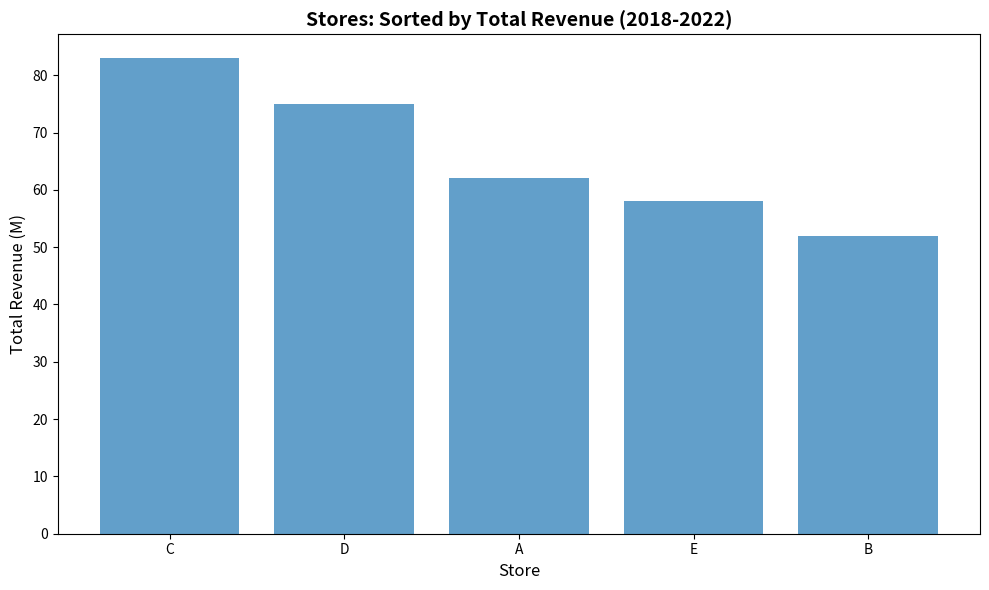

Generate this figure with matplotlib:
import matplotlib.pyplot as plt
import numpy as np

# Data
years = np.array([2018, 2019, 2020, 2021, 2022])
stores = ["A", "B", "C", "D", "E"]
revenue = np.array([
    [15, 10, 11, 12, 14],
    [10, 8, 13, 12, 9],
    [20, 15, 14, 18, 16],
    [17, 16, 15, 13, 14],
    [14, 12, 9, 10, 13],
])

# Calculate total revenue for sorting
total_revenue = revenue.sum(axis=1)
sorted_indices = np.argsort(-total_revenue)  # Sort in descending order

# Sort stores and revenue based on total revenue
sorted_stores = np.array(stores)[sorted_indices]
sorted_revenue = revenue[sorted_indices]

# Plot sorted bar chart
fig, ax = plt.subplots(figsize=(10, 6))
bar_width = 0.35
x = np.arange(len(stores))

# Sum revenue across years for each store for a simple bar plot
ax.bar(x, total_revenue[sorted_indices], color='#1f77b4', alpha=0.7)

# Set labels and title
ax.set_title('Stores: Sorted by Total Revenue (2018-2022)', fontsize=14, fontweight='bold')
ax.set_xlabel('Store', fontsize=12)
ax.set_ylabel('Total Revenue (M)', fontsize=12)
ax.set_xticks(x)
ax.set_xticklabels(sorted_stores)

plt.tight_layout()
plt.show()
